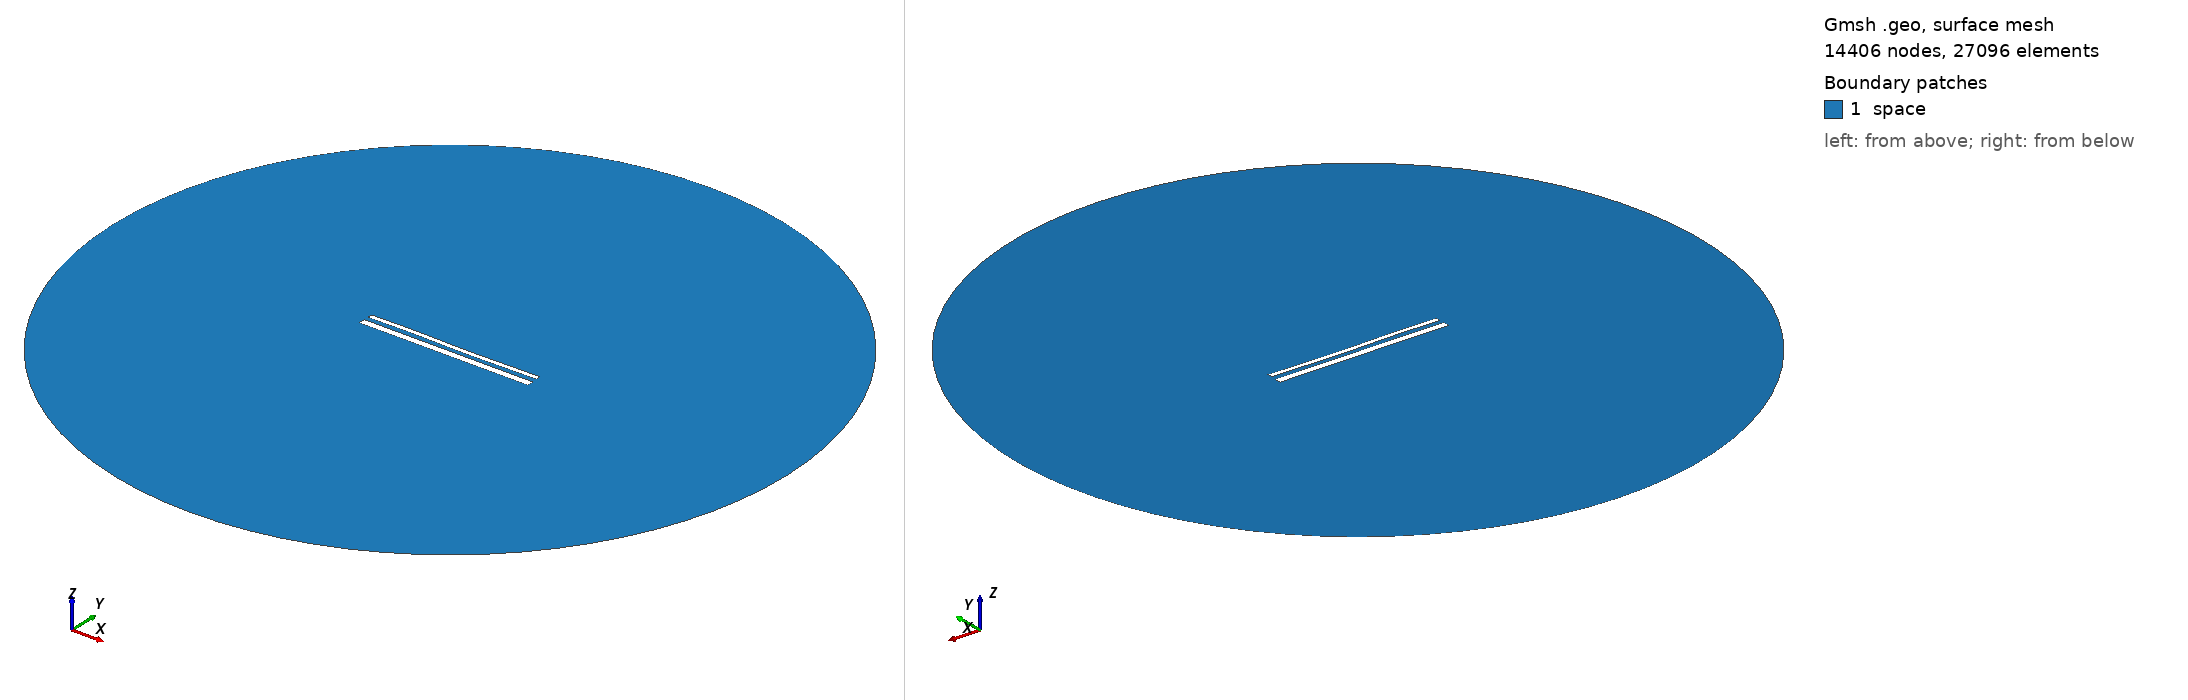

Gmsh geometry script, surface-meshed: 14406 nodes, 27096 surface elements. Boundary patches (legend numbers): 1 space. Left view from above one corner, right view from below the opposite corner. Legend entries are the model's physical surfaces. The drawing asked Gmsh for element sizes between 1% and 20% of the model's largest extent; the script's own settings can give other sizes.

=== 15299.geo (drawn) ===
//---------------------------------------
// Geometry kernel
//---------------------------------------

SetFactory("OpenCASCADE");



//---------------------------------------
// Parameters of the geometry
//---------------------------------------

// Overetch of the upper plate
overetch = 0.5;

// Distance between the plates
distance = 2.5;

// Discretization over the x axis (for the deformation)
nx = 50; 

// Length of the plate
L = 100 - overetch; 

// Number of modes
n = 4; 

// 1st mode coefficient
coeff(1) = 0.0;
beta(1) = 0.596864 * 3.1415926535 / L;

// 2nd mode coefficient
coeff(2) = -0.075;
beta(2) = 1.49418 * 3.1415926535 / L;

// 3rd mode coefficient
coeff(3) = 0.15;
beta(3) = 2.50025 * 3.1415926535 / L;

// 4th mode coefficient
coeff(4) = 0.07499999999999998;
beta(4) = 3.49999 * 3.1415926535 / L;



//---------------------------------------
// Upper plate (deformed rectangle)
//---------------------------------------

// Coordiantes of the upper plate
xmin = -50;
xmax = 50 - overetch;

// Height of the upper plate
yheight = 4 - 2 * overetch;

// Indexes of the points
UpperID[] = {};
LowerID[] = {};
LeftID[] = {};
RightID[] = {};

// Point index
p = 1;

// Horizontal edges
For i In {1:nx}
    x = xmin + (i-1)*(xmax - xmin)/(nx-1);

    y_bottom = distance / 2 + overetch;
    For j In {1:n}
        C = (Cosh(beta(j)*L) + Cos(beta(j)*L)) / (Sinh(beta(j)*L) + Sin(beta(j)*L));
        y_bottom  = y_bottom + coeff(j) * (Cosh(beta(j)*(x+50)) - Cos(beta(j)*(x+50)) - C * (Sinh(beta(j)*(x+50)) - Sin(beta(j)*(x+50))));
    EndFor

    y_top = y_bottom + yheight;

    Point(p) = {x, y_top, 0, 1.0};
    UpperID[i] = p;
    p = p + 1;

    Point(p) = {x, y_bottom, 0, 1.0};
    LowerID[i] = p;
    p = p + 1;
EndFor

// Create point lists
UpperPts[] = {}; LowerPts[] = {};
For i In {1:nx}
  UpperPts[] += {UpperID[i]};
  LowerPts[] += {LowerID[i]};
EndFor

// Build splines
Spline(1) = {UpperPts[]};
Spline(2) = {LowerPts[]};
Line(3) = {LowerPts[nx-1], UpperPts[nx-1]};
Line(4) = {LowerPts[0], UpperPts[0]};

// Build the plane surface
Curve Loop(1) = {2, 3, -1, -4};
Plane Surface(1) = {1};



//---------------------------------------
// Lower plate (rectangle)
//---------------------------------------

// Vertices
Point(1001) = {-50, -1, 0, 1.0};
Point(1002) = { 50, -1, 0, 1.0};
Point(1003) = { 50,  -5, 0, 1.0};
Point(1004) = {-50,  -5, 0, 1.0};

// Edges
Line(5) = {1001, 1002};
Line(6) = {1002, 1003};
Line(7) = {1003, 1004};
Line(8) = {1004, 1001};

// Plane surface
Line Loop(2) = {5, 6, 7, 8};
Plane Surface(2) = {2}; 



//---------------------------------------
// Outer (fictious) boundary
//---------------------------------------

// Points
Point(1005) = {0, 0, 0};       // Center
Point(1006) = {200, 0, 0};     // Start point
Point(1007) = {0, 200, 0};     // 90 degrees
Point(1008) = {-200, 0, 0};    // 180 degrees
Point(1009) = {0, -200, 0};    // 270 degrees

// Circle arcs (each needs start, center, end)
Circle(9) = {1006, 1005, 1007};
Circle(10) = {1007, 1005, 1008};
Circle(11) = {1008, 1005, 1009};
Circle(12) = {1009, 1005, 1006};

// Plane surface for the entire domain
Curve Loop(3) = {9, 10, 11, 12};
Surface(3) = {3};

// Subtract the plates from the whole domain to obtain the actual domain where we want to solve the equations
BooleanDifference{ Surface{3}; Delete; }{ Surface{1}; Surface{2}; Delete; }




//---------------------------------------
// Transfinite Lines/Curves
//---------------------------------------

// Set the number of points on the boundaries
r = 7;

// Plates
Transfinite Curve {1, 2} = 50*r Using Progression 1;
Transfinite Curve {3, 4} = 2*r Using Progression 1;
Transfinite Line {5, 7} = 50*r Using Progression 1;
Transfinite Line {6, 8} = 2*r Using Progression 1;

// Outer boundary
Transfinite Line {9, 10, 11, 12} = 20 Using Progression 1;



//---------------------------------------
// Physical groups
//---------------------------------------                

// Physical curves (boundaries)
Physical Line("force_segment", 10) = {2};
Physical Line("upper_plate", 11) = {1, 3, 4};
Physical Line("lower_plate", 12) = {5, 6, 7, 8};
Physical Line("boundary", 20) = {9, 10, 11, 12};

// Physical Surfaces
Physical Surface("space", 30) = {3};



//---------------------------------------
// 6. Generate the Mesh
//---------------------------------------

// 2D mesh generation
Mesh 2;
